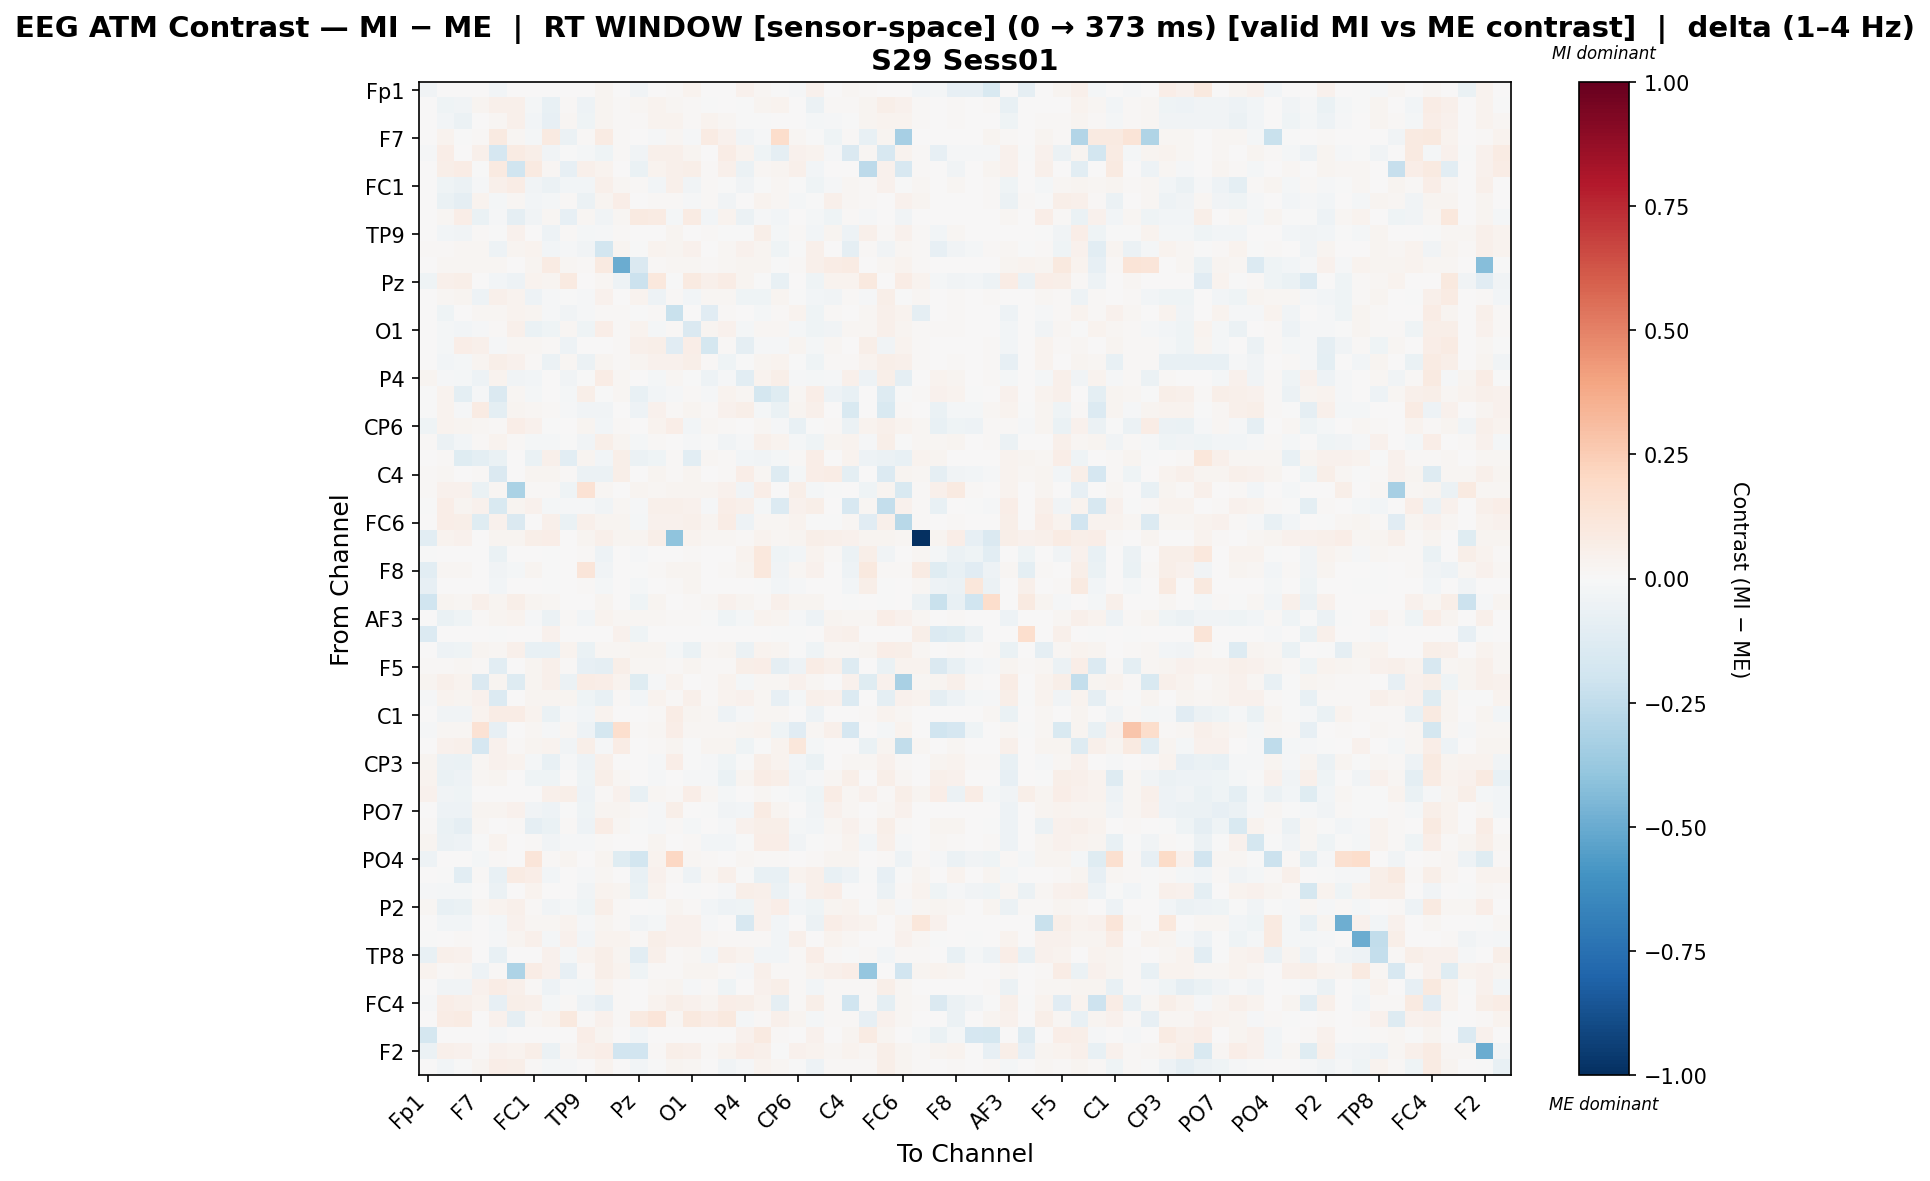

The file beside this chart, header and first rows:
, Fp1, Fz, F3, F7, FT9, FC5, FC1, C3, T7, TP9, CP5, CP1, Pz, P3, P7, O1, Oz, O2, P4, P8, TP10, CP6, CP2
Fp1, -0.03567, 0.0, 0.0, 0.0, -0.0254, 0.0, 0.0, 0.0006913, 0.0, 0.003457, 0.03017, 0.0, -0.03165, 0.0, 0.01181, 0.03544, 0.0, 0.0, 0.03941, 0.02324, -0.005353, -0.009237, 0.03941
Fz, 0.0, -0.04515, -0.03431, 0.0267, 0.04876, 0.04818, -0.02009, -0.07499, 0.01104, -0.04944, 0.02411, 0.01039, 0.01778, 0.03318, 0.01723, 0.01187, -0.002, 0.0006652, -0.005148, 0.02413, 0.03152, 0.005222, -0.05661
F3, 0.0, -0.02455, -0.05975, 0.007276, 0.01584, 0.05458, -0.02784, -0.08413, 0.02251, -0.04488, 0.03072, 0.01485, 0.01101, 0.0329, 0.03226, 0.01224, 0.03192, 0.01732, -0.003345, -0.004098, 0.005037, 0.005578, -0.02304
F7, 0.0, 0.03287, -0.001719, 0.01023, 0.08889, 0.02031, -0.02024, 0.08961, -0.06231, 0.01163, 0.08532, 0.0123, 0.0, -0.01366, 0.01767, -0.009099, 0.08276, 0.03914, -0.03426, -0.009065, 0.1737, 0.02236, -0.0003757
FT9, -0.0139, 0.06907, 0.00498, 0.0486, -0.171, 0.0812, 0.0584, -0.03366, -0.006503, -0.02314, -0.04311, 0.01059, -0.0313, 0.04725, 0.05255, 0.02642, 0.007103, 0.07491, 0.03897, -0.04055, -0.09352, 0.04331, 0.03653
FC5, 0.0, 0.0559, 0.0733, -0.007739, 0.08684, -0.2014, 0.08857, 0.02319, -0.08275, 0.05138, 0.03141, 0.0, -0.06559, 0.03753, 0.05357, 0.06163, 0.01109, 0.0502, -0.05501, 0.02032, 0.031, 0.05096, -0.02552
FC1, 0.0, -0.04391, -0.06036, -0.01199, 0.04717, 0.07553, -0.03532, -0.05882, -0.02574, -0.0308, 0.05235, 0.01674, 0.008165, -0.02397, 0.0499, -0.03734, 0.01424, -0.001447, -0.03308, -0.0004964, 0.02062, -0.006615, -0.04608
C3, 0.0, -0.06889, -0.08727, 0.037, -0.02071, 0.02244, -0.02661, -0.01628, 0.01392, -0.05608, 0.02747, 0.06443, 0.000679, 0.01108, 0.01213, -0.01109, 0.01138, -0.03424, 0.006311, 0.03522, 0.02102, -0.02224, -0.003561
T7, 0.0, 0.01929, 0.06465, -0.06263, -0.0129, -0.0893, -0.03731, 0.02311, -0.07897, 0.01794, -0.0318, 0.01897, 0.09282, 0.08587, -0.01971, 0.07973, -0.03103, 0.03895, -0.05706, -0.0117, -0.02614, 0.003452, -0.01576
TP9, 0.001898, -0.02651, -0.03237, 0.01381, -0.006545, 0.043, 0.0006559, -0.05361, 0.01381, -0.01814, -0.01511, 0.01381, 0.001302, 0.005052, 0.02887, 0.0007957, 0.00878, -0.005631, -0.003699, 0.05816, -0.01634, 0.01252, -0.02624
CP5, 0.008598, 0.01167, 0.01687, 0.02017, -0.04868, 0.02587, 0.03327, -0.02409, -0.01146, -0.03655, -0.1825, 0.0301, -0.004509, 0.0337, 0.02662, 0.04584, 0.002195, 0.02005, 0.04572, 0.02494, -0.04344, -0.007473, 0.05262
CP1, 0.0, 0.01724, 0.02081, 0.01665, 0.01665, 0.0, 0.02378, 0.07919, 0.01665, 0.01546, 0.09157, -0.4948, -0.1454, 0.009069, 0.01665, 0.01843, 0.01219, 0.01605, 0.02586, 0.02497, -0.001336, 0.01486, 0.0532
Pz, -0.0455, 0.05103, 0.05526, 0.0, -0.02672, -0.04839, 0.0322, 0.03107, 0.09309, 0.00578, 0.01734, -0.04806, -0.2158, 0.1062, -0.001445, 0.08833, 0.05019, 0.07366, 0.0256, -0.002779, -0.07776, 0.0, -0.03997
P3, 0.0, 0.02026, 0.026, -0.05291, 0.04869, 0.0348, -0.04872, -0.01079, -0.007307, -0.01054, 0.04502, 0.006963, 0.03555, -0.04827, 0.00898, -0.02674, 0.02263, 0.02288, -0.04556, -0.04221, 0.02465, -0.004408, -0.03056
P7, 0.002268, -0.03971, 0.001376, 0.01837, 0.02343, 0.0375, 0.02407, -0.0148, -0.0319, -0.01475, 0.01126, 0.01248, -0.003446, 0.01374, -0.2253, 0.005923, -0.1134, 0.01453, 0.001106, -0.01649, 0.01493, 0.03754, -0.04435
O1, 0.005655, -0.0224, -0.02394, -0.01274, 0.009879, 0.05178, -0.06435, -0.04624, 0.02221, -0.043, 0.0632, 0.01252, 0.0362, -0.01939, 0.0128, -0.1416, 0.02932, 0.04078, -0.0157, 0.01603, 0.02227, -0.02227, -0.04592
Oz, 0.0, -0.023, 0.06751, 0.05176, -0.011, 0.01977, 0.01969, 0.00879, -0.05297, 0.006206, 0.0002136, 0.01231, 0.04822, 0.06149, -0.1122, 0.0644, -0.1765, 0.01309, -0.08957, -0.01501, -0.008531, 0.02741, -0.02245
O2, 0.0, -0.02794, -0.02187, 0.0298, 0.06183, 0.04587, 0.01471, -0.05512, 0.02081, -0.06041, 0.02989, 0.009419, 0.029, 0.04001, 0.04113, 0.059, 0.01413, -0.04225, -0.005397, 0.02831, 0.03717, -0.002062, -0.04074
P4, 0.02697, -0.01277, -0.01739, -0.05085, 0.03575, -0.03188, -0.02674, 0.006429, -0.03866, -0.002247, 0.0707, 0.01578, 0.005918, -0.02015, 0.02332, -0.001809, -0.04709, -0.01494, -0.1028, 0.03195, 0.06089, -0.01041, -0.022
P8, -0.002809, 0.03285, -0.1013, -0.01323, -0.1449, 0.01759, -0.01656, 0.002571, -0.02256, 0.06238, -0.006837, 0.02289, -0.07096, -0.02471, -0.0149, 0.01289, -0.01468, 0.0385, 0.02057, -0.1794, -0.1204, 0.01856, 0.06504
TP10, -0.00292, 0.03876, -0.0141, 0.08045, -0.1003, 0.02807, 0.0205, 0.01202, -0.01349, -0.03632, -0.03463, 0.007635, -0.05216, 0.04255, 0.01473, 0.0254, 0.009929, 0.0468, 0.06183, -0.02026, -0.06582, 0.02942, 0.04755
CP6, -0.04136, 0.03189, 0.02985, 0.01951, 0.01342, 0.06312, 0.0394, -0.006226, 0.006886, 0.03078, -0.02838, 0.009757, 0.0, 0.03341, 0.06546, -0.02897, 0.02335, 0.01436, 0.003704, 0.01735, -0.01368, -0.07723, -0.005588
CP2, 0.01527, -0.05632, -0.026, 0.008585, 0.03264, 0.01111, -0.01698, -0.01724, -0.001149, -0.03532, 0.05948, 0.02462, -0.02162, 0.008067, 0.0005136, -0.009467, -0.000353, -0.03584, -0.01098, 0.05335, 0.03135, -0.02125, -0.04622
Cz, 0.0, 0.01546, -0.1218, -0.09929, -0.06481, 0.0, -0.07009, 0.05072, -0.1091, 0.03015, -0.03109, 0.05924, -0.06025, -0.04295, 0.009672, -0.1086, 0.02118, 0.01392, -0.02929, -0.03693, -0.02003, 0.01289, 0.06522
C4, 0.009946, 0.01616, 0.00233, 0.0155, -0.1414, 0.0, 0.02639, 0.02871, 0.008544, -0.0585, -0.05722, 0.05661, 0.003577, 0.02566, 0.01452, 0.02714, 0.006565, 0.0155, 0.06285, 0.0227, -0.1266, -0.02201, 0.06855
T8, 0.008999, 0.04336, 0.04581, -0.06878, 0.01923, -0.3159, 0.01466, 0.01432, -0.04568, 0.1476, 0.02045, 0.0, 0.02997, 0.01943, 0.02904, 0.02956, 0.02945, 0.04541, -0.03872, 0.06924, 0.0, 0.05615, -0.01738
FT10, -0.005845, 0.06925, 0.02631, 0.04031, -0.1507, 0.03011, 0.04336, -0.01775, -0.01062, -0.01355, -0.03407, 0.01667, -0.01233, 0.05222, 0.04822, 0.04604, -0.01348, 0.06503, 0.04901, -0.01851, -0.1368, 0.0399, 0.06085
FC6, 0.0, 0.06419, 0.05881, -0.1192, 0.04455, -0.146, 0.005698, 0.0531, -0.06479, 0.04969, 0.02929, 0.03082, -0.02037, 0.04435, 0.04427, 0.0517, 0.02451, 0.07263, -0.05108, 0.01966, 0.01912, 0.0382, -0.001304
FC2, -0.1083, 0.03149, 0.04056, 0.0, 0.02998, 0.02998, 0.05947, 0.06346, 0.0, 0.02998, 0.04869, 0.03025, 0.03025, 0.05644, -0.3989, 0.03375, 0.02268, 0.02075, 0.01059, 0.0369, 0.02042, 0.02998, 0.05569
F4, -0.004665, 0.0, 0.0, 0.0, -0.0649, 0.0, 0.0, -0.004612, 0.0, 0.01177, -0.05022, 0.0, -0.01005, 0.0, 0.0, 0.01488, 0.0, 0.0, 0.0388, 0.1078, -0.03998, -0.02804, 0.0388
F8, -0.1043, 0.01679, 0.01593, 0.0, -0.03163, -0.01617, 0.02367, -0.00208, 0.0, 0.1199, -0.03547, 0.0, -0.005029, 0.01334, 0.02793, 0.02508, 0.003443, 0.01506, 0.02841, 0.1054, -0.03647, 0.02071, 0.04519
Fp2, -0.08391, 0.0, 0.0, 0.0, -0.02588, 0.0, 0.0, -0.000719, 0.0, 0.01446, -0.02157, 0.0, -0.02212, 0.0, 0.009017, 0.02705, 0.0, 0.0, 0.0, -0.004314, -0.02588, -0.008628, 0.0
AF7, -0.2026, 0.02759, 0.01705, 0.05467, 0.02418, 0.06119, 0.02859, 0.01906, 0.0, 0.0, 0.02709, 0.0, -0.04341, 0.02859, 0.006521, 0.01003, 0.02307, 0.04514, 0.02859, 0.00953, 0.05116, 0.02508, 0.0311
AF3, 0.0, -0.06633, -0.04645, 0.01404, 0.02921, 0.03735, -0.01491, -0.06125, 0.01091, -0.02481, 0.03516, 0.01954, 0.02114, 0.02056, 0.01275, 0.009553, -0.004956, -0.04005, -0.01689, 0.03198, 0.02549, -0.0128, -0.05291
AFz, -0.1404, 0.0, 0.0, 0.0, -0.005356, 0.0, 0.0, 0.04117, 0.0, 0.0, 0.001506, 0.04117, -0.0436, 0.0, 0.0, 0.0, 0.0, 0.0, 0.006862, 0.006862, -0.005356, -0.005356, 0.006862
F1, 0.0, -0.05297, -0.04381, 0.03029, 0.01942, 0.04914, -0.0774, -0.07044, 0.0379, -0.06886, 0.02184, 0.02127, 0.02763, 0.02355, -0.0184, -0.06626, 0.01808, 0.02758, -0.05473, 0.03366, 0.03029, -0.001669, -0.04397
F5, 0.01056, 0.01338, 0.01698, 0.01142, -0.1089, 0.0, 0.0245, 0.0476, 0.01142, -0.08571, -0.08974, 0.06224, 0.02074, 0.02194, 0.01278, 0.02406, 0.01278, 0.01278, 0.0564, 0.06963, -0.08904, -0.05288, 0.07671
FT7, 0.02962, 0.05176, 0.03215, -0.1459, 0.03053, -0.127, 0.02828, 0.0539, -0.05779, 0.07371, 0.06402, 0.03184, -0.1198, -0.01139, 0.03823, 0.005533, 0.01305, 0.03523, -0.02068, 0.01576, 0.01639, 0.04409, 0.01878
FC3, -0.01439, 0.03698, 0.02464, 0.04123, -0.1343, 0.0005968, 0.02387, 0.02359, 0.02938, -0.04159, -0.0735, 0.01024, -0.02645, 0.0365, 0.01457, 0.05284, 0.0102, 0.03444, 0.04388, 0.01782, -0.08237, -0.01692, 0.04811
C1, 0.0, -0.036, -0.03868, 0.03594, 0.07041, 0.07244, 0.03813, -0.06984, -0.009664, -0.02682, 0.03636, 0.005615, 0.0, 0.01234, 0.07534, 0.02665, 0.02274, -0.05012, -0.01083, 0.0213, 0.02246, 0.006945, -0.04885
C5, -0.01542, 0.0229, 0.0229, 0.1461, -0.08029, 0.0, 0.01619, -0.01108, 0.0229, -0.05199, -0.1757, 0.1682, 0.009476, 0.0229, 0.06908, 0.0229, 0.01619, 0.02132, 0.02961, 0.03238, -0.04273, -0.1116, 0.0229
TP7, 0.0, 0.04431, 0.04757, -0.1671, 0.0436, 0.01393, 0.02998, 0.03321, -0.03513, 0.0597, -0.01361, 0.07408, 0.0, 0.01532, 0.02436, -0.002979, 0.02464, 0.02812, -0.04076, -0.002108, 0.03327, 0.1167, -0.02326
CP3, 0.02611, -0.05795, -0.06502, 0.0231, 0.04053, 0.03549, -0.02174, -0.07512, -0.01203, -0.05297, 0.05196, 0.001848, 0.0, -0.01474, 0.06349, -0.000883, -0.008402, -0.04353, -0.002163, 0.0567, 0.03526, -0.02743, -0.06373
P1, 0.03686, -0.0687, -0.05398, 0.02229, 0.02705, 0.0005837, -0.04375, -0.04198, 0.0001798, -0.03958, 0.06113, 0.01635, 0.0, -0.0131, 0.0007587, -0.01096, -0.009427, -0.06365, 0.03041, 0.07769, 0.05747, -0.03603, -0.01265
P5, 0.04642, -0.03462, -0.04069, 0.0, 0.0, 0.0, 0.005386, 0.04773, 0.0554, -0.05062, 0.01277, 0.04052, -0.07738, 0.02225, 0.01187, 0.06557, 0.01858, -0.02294, 0.0, 0.01651, -0.001131, -0.02198, -0.04434
PO7, 0.0, -0.04737, -0.04987, 0.02705, 0.02922, 0.04678, -0.03212, -0.04758, -5.6278317188497126e-05, -0.04175, 0.02623, 0.02595, 0.01284, -0.01085, 0.05513, 0.002395, -0.005981, -0.03273, -0.02456, 0.08512, 0.02813, 0.001805, -0.03183
PO3, 0.01485, -0.06739, -0.08641, 0.02174, 0.0004456, 0.01277, -0.08958, -0.06277, 0.01495, -0.04888, 0.07158, 0.01658, -0.003598, -0.01477, 0.0143, -0.01993, 0.007656, -0.01505, 0.04303, 0.0585, 0.05538, -0.022, -0.03117
POz, 0.02926, -0.0558, -0.05146, -0.005349, 0.03359, 0.004087, 0.01464, -0.03628, -0.01491, -0.00937, 0.009534, 0.006832, 0.002832, 0.02832, 0.0003233, 0.0117, -0.02458, -0.0279, -0.002383, 0.06376, 0.06608, -0.03229, -0.00759
PO4, -0.04997, 0.0007248, 0.004748, -0.01856, 0.01475, 0.0, 0.1211, 0.009106, 0.0295, 5.4301535111436655e-05, 0.02984, -0.124, -0.1848, 0.03654, 0.2034, 0.01676, 0.01375, 5.4301535111436655e-05, 0.01944, 0.01475, 0.01475, 0.006759, 0.01145
PO8, 0.0, -0.00643, -0.1045, 0.01459, -0.07596, 0.08535, 0.06719, -0.02685, 0.0003679, -0.01472, 0.01623, 0.0003679, -0.0774, 0.03921, 0.01009, -0.05407, 0.02255, 0.04861, -0.003501, -0.07526, -0.07774, 0.03873, 0.05017
P6, -0.01024, -0.01692, -0.01594, 0.0, -0.06149, 0.002184, 0.03203, 0.001949, 0.006597, -0.03309, 0.03208, 0.03043, -0.06674, 0.03156, 0.002184, -0.00066, 0.002957, -0.01493, 0.05739, 0.0472, -0.06152, -0.008164, 0.04738
P2, 0.01937, -0.0775, -0.06348, 0.02164, 0.03429, 0.04842, 0.01053, -0.03329, -0.02005, -0.04073, 0.0558, 0.01107, 0.0, -0.0001604, 0.02494, 0.01544, -0.02881, -0.05401, -0.03912, 0.04469, 0.06426, -0.03114, -0.04126
CPz, 0.0, -0.02656, -0.02656, 0.006025, -0.02127, 0.03999, 0.02178, 0.02249, 0.03232, -0.01231, 0.02465, 0.009936, -0.03397, -0.02303, 0.04023, 0.04453, -0.008716, 0.006025, -0.1599, 0.04544, -0.03096, 0.006025, -0.06049
CP4, -0.004178, 0.005402, 0.01211, 0.0, -0.01333, 0.02738, 0.05249, -0.01711, 0.04205, -0.02506, 0.03694, 0.03751, 0.01541, 0.06014, 0.04489, 0.04307, 0.02205, 0.01012, 0.009081, 0.01413, -0.02976, 0.04696, 0.006245
TP8, -0.07051, 0.05058, 0.04228, 0.004572, -0.07041, 0.006862, 0.002925, 0.04121, -0.01642, 0.03166, 0.05543, 0.02525, -0.103, 0.04902, 0.014, 0.01969, -0.02818, 0.04789, 0.0327, -0.02748, -0.02674, 0.01372, 0.06779
C6, 0.03223, 0.01184, 0.01643, -0.04952, 0.01108, -0.3054, 0.07548, 0.03936, -0.08144, 0.01454, 0.0605, 0.03592, -0.04672, 0.01452, 0.01108, 0.02636, 0.02407, 0.01108, -0.01051, 0.04942, 0.01032, 0.01108, 0.03246
C2, 0.002464, -0.03613, -0.03583, 0.04059, 0.07238, 0.05423, 0.0145, -0.04903, -0.009949, -0.02016, 0.03728, 0.01392, 0.0, 0.01602, 0.03055, -0.01521, 0.009299, -0.03944, 0.006233, 0.03931, 0.05765, 0.01182, -0.02435
FC4, -0.009475, 0.06782, 0.05265, 0.03836, -0.07891, 0.0568, 0.04958, -0.0216, 0.009471, -0.05411, -0.07895, 0.008829, 0.0, 0.03746, 0.05626, 0.04178, 0.02745, 0.06716, 0.05828, 0.03487, -0.09289, 0.008311, 0.05602
FT8, 0.0, 0.07614, 0.08278, 0.006281, 0.04668, -0.08745, 0.02075, 0.03607, 0.0945, 0.01194, 0.04668, 0.01233, 0.08993, 0.118, 0.02114, 0.09518, 0.07516, 0.1012, -0.02108, 0.01468, 0.04728, 0.02506, -0.02215
F6, -0.1739, 0.0, 0.0, 0.0, -0.01301, 0.0, 0.0, 0.0, 0.0, 0.06737, 0.02974, 0.0, -0.02349, 0.0, 0.0, 0.0, 0.0, 0.0, 0.04275, 0.08791, 0.008364, 0.005386, 0.04275
... 2 more rows
